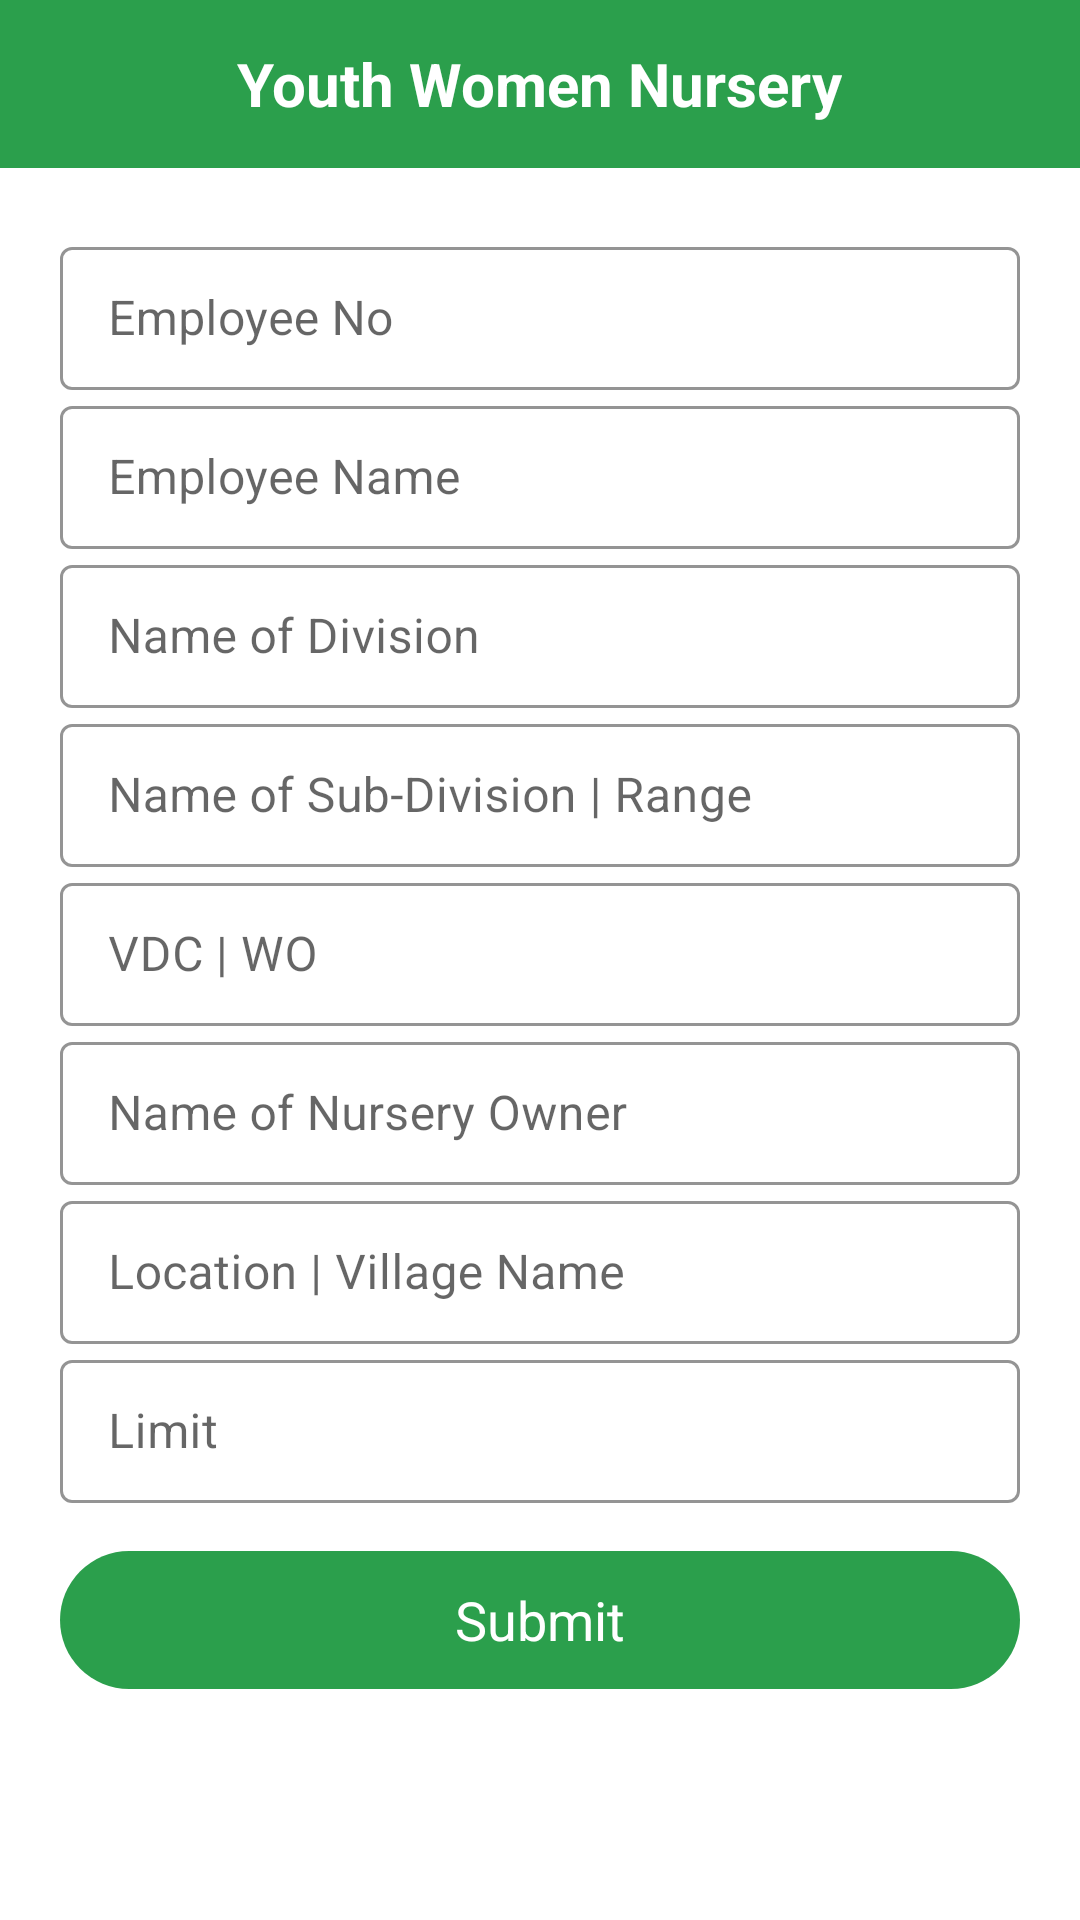

Write the Android layout XML for this screen, with the resource values it uses.
<!-- AndroidManifest.xml: activity theme Theme.MaterialComponents.DayNight.NoActionBar -->
<!-- res/layout/activity_youth_wemon_nursery.xml -->
<?xml version="1.0" encoding="utf-8"?>
<LinearLayout xmlns:android="http://schemas.android.com/apk/res/android"
    xmlns:app="http://schemas.android.com/apk/res-auto"
    xmlns:tools="http://schemas.android.com/tools"
    android:layout_width="match_parent"
    android:layout_height="match_parent"
    android:orientation="vertical"
    tools:context=".GAD.YouthWemenNursery.YouthWemonNurseryActivity">

    <RelativeLayout
        android:id="@+id/action_bar"
        android:layout_width="match_parent"
        android:layout_height="?attr/actionBarSize"
        android:background="@color/colorGreen">

        <ImageView
            android:layout_width="wrap_content"
            android:layout_height="wrap_content"
            android:layout_centerVertical="true"
            android:layout_marginLeft="8dp"
            android:background="@drawable/ico_back" />

        <TextView
            android:layout_width="wrap_content"
            android:layout_height="wrap_content"
            android:layout_centerInParent="true"
            android:text="Youth Women Nursery"
            android:textColor="@color/colorWhite"
            android:textSize="20dp"
            android:textStyle="bold" />

    </RelativeLayout>

    <LinearLayout
        android:layout_width="match_parent"
        android:layout_height="wrap_content"
        android:layout_marginLeft="20dp"
        android:layout_marginTop="21dp"
        android:layout_marginRight="20dp"
        android:orientation="vertical">

        <com.google.android.material.textfield.TextInputLayout
            style="@style/EditTextOutline"
            android:layout_width="match_parent"
            android:layout_height="wrap_content"
            app:boxStrokeColor="@color/colorBlack"
            app:hintTextColor="@color/colorBlack">

            <com.google.android.material.textfield.TextInputEditText
                android:id="@+id/et_youthWomenNursery_employeeNo"
                android:layout_width="match_parent"
                android:layout_height="match_parent"
                android:hint="Employee No"
                android:inputType="text" />

        </com.google.android.material.textfield.TextInputLayout>


        <com.google.android.material.textfield.TextInputLayout
            style="@style/EditTextOutline"
            android:layout_width="match_parent"
            android:layout_height="wrap_content"
            app:boxStrokeColor="@color/colorBlack"
            app:hintTextColor="@color/colorBlack">

            <com.google.android.material.textfield.TextInputEditText
                android:id="@+id/et_youthWomenNursery_employeeName"
                android:layout_width="match_parent"
                android:layout_height="match_parent"
                android:hint="Employee Name"
                android:inputType="text" />

        </com.google.android.material.textfield.TextInputLayout>

        <com.google.android.material.textfield.TextInputLayout
            style="@style/EditTextOutline"
            android:layout_width="match_parent"
            android:layout_height="wrap_content"
            app:boxStrokeColor="@color/colorBlack"
            app:hintTextColor="@color/colorBlack">

            <com.google.android.material.textfield.TextInputEditText
                android:id="@+id/et_youthWomenNursery_NameOfDivision"
                android:layout_width="match_parent"
                android:layout_height="match_parent"
                android:hint="Name of Division"
                android:inputType="text" />

        </com.google.android.material.textfield.TextInputLayout>

        <com.google.android.material.textfield.TextInputLayout
            style="@style/EditTextOutline"
            android:layout_width="match_parent"
            android:layout_height="wrap_content"
            app:boxStrokeColor="@color/colorBlack"
            app:hintTextColor="@color/colorBlack">

            <com.google.android.material.textfield.TextInputEditText
                android:id="@+id/et_youthWomenNursery_nameOfSubDivisionRange"
                android:layout_width="match_parent"
                android:layout_height="match_parent"
                android:hint="Name of Sub-Division | Range"
                android:inputType="text" />

        </com.google.android.material.textfield.TextInputLayout>


        <com.google.android.material.textfield.TextInputLayout
            style="@style/EditTextOutline"
            android:layout_width="match_parent"
            android:layout_height="wrap_content"
            app:boxStrokeColor="@color/colorBlack"
            app:hintTextColor="@color/colorBlack">

            <com.google.android.material.textfield.TextInputEditText
                android:id="@+id/et_youthWomenNursery_vdcWO"
                android:layout_width="match_parent"
                android:layout_height="match_parent"
                android:hint="VDC | WO"
                android:inputType="text" />

        </com.google.android.material.textfield.TextInputLayout>

        <com.google.android.material.textfield.TextInputLayout
            style="@style/EditTextOutline"
            android:layout_width="match_parent"
            android:layout_height="wrap_content"
            app:boxStrokeColor="@color/colorBlack"
            app:hintTextColor="@color/colorBlack">

            <com.google.android.material.textfield.TextInputEditText
                android:id="@+id/et_youthWomenNursery_nameOfNurseryOwner"
                android:layout_width="match_parent"
                android:layout_height="match_parent"
                android:hint="Name of Nursery Owner"
                android:inputType="text" />

        </com.google.android.material.textfield.TextInputLayout>

        <com.google.android.material.textfield.TextInputLayout
            style="@style/EditTextOutline"
            android:layout_width="match_parent"
            android:layout_height="wrap_content"
            app:boxStrokeColor="@color/colorBlack"
            app:hintTextColor="@color/colorBlack">

            <com.google.android.material.textfield.TextInputEditText
                android:id="@+id/et_youthWomenNursery_locationVillagename"
                android:layout_width="match_parent"
                android:layout_height="match_parent"
                android:hint="Location | Village Name"
                android:inputType="text" />

        </com.google.android.material.textfield.TextInputLayout>

        <com.google.android.material.textfield.TextInputLayout
            style="@style/EditTextOutline"
            android:layout_width="match_parent"
            android:layout_height="wrap_content"
            app:boxStrokeColor="@color/colorBlack"
            app:hintTextColor="@color/colorBlack">

            <com.google.android.material.textfield.TextInputEditText
                android:id="@+id/et_youthWomenNursery_limit"
                android:layout_width="match_parent"
                android:layout_height="match_parent"
                android:hint="Limit"
                android:inputType="text" />

        </com.google.android.material.textfield.TextInputLayout>

        <LinearLayout
            android:id="@+id/bt_youthWemenNursery_submit"
            android:layout_width="match_parent"
            android:layout_height="46dp"
            android:layout_gravity="center"
            android:layout_marginTop="16dp"
            android:layout_marginBottom="36dp"
            android:background="@drawable/green_ripple_effect"
            android:gravity="center">

            <TextView
                android:layout_width="wrap_content"
                android:layout_height="wrap_content"
                android:text="Submit"
                android:textColor="@color/colorWhite"
                android:textSize="18dp" />

        </LinearLayout>

    </LinearLayout>

</LinearLayout>
<!-- resources referenced by this layout -->
<resources>
  <color name="colorBlack">#000000</color>
  <color name="colorGreen">#2b9f4c</color>
  <color name="colorWhite">#FFFFFF</color>
  <!-- drawable green_ripple_effect (drawable) -->
  <?xml version="1.0" encoding="utf-8"?>
  <ripple xmlns:android="http://schemas.android.com/apk/res/android"
      xmlns:tools="http://schemas.android.com/tools"
      android:color="@color/colorWhite"
      tools:targetApi="lollipop">
      <item android:id="@android:id/mask">
          <shape android:shape="rectangle">
              <solid android:color="@color/colorWhite" />
              <corners android:radius="8dp" />
          </shape>
      </item>
  
      <item android:id="@android:id/background">
          <shape android:shape="rectangle">
              <gradient
                  android:angle="90"
                  android:endColor="@color/colorGreen"
                  android:startColor="@color/colorGreen"
                  android:type="sweep" />
              <corners android:radius="50dp" />
          </shape>
      </item>
  </ripple>
  <style name="EditTextOutline" parent="Widget.MaterialComponents.TextInputLayout.OutlinedBox.Dense">
          <item name="colorAccent">#fff</item>
      </style>
</resources>
